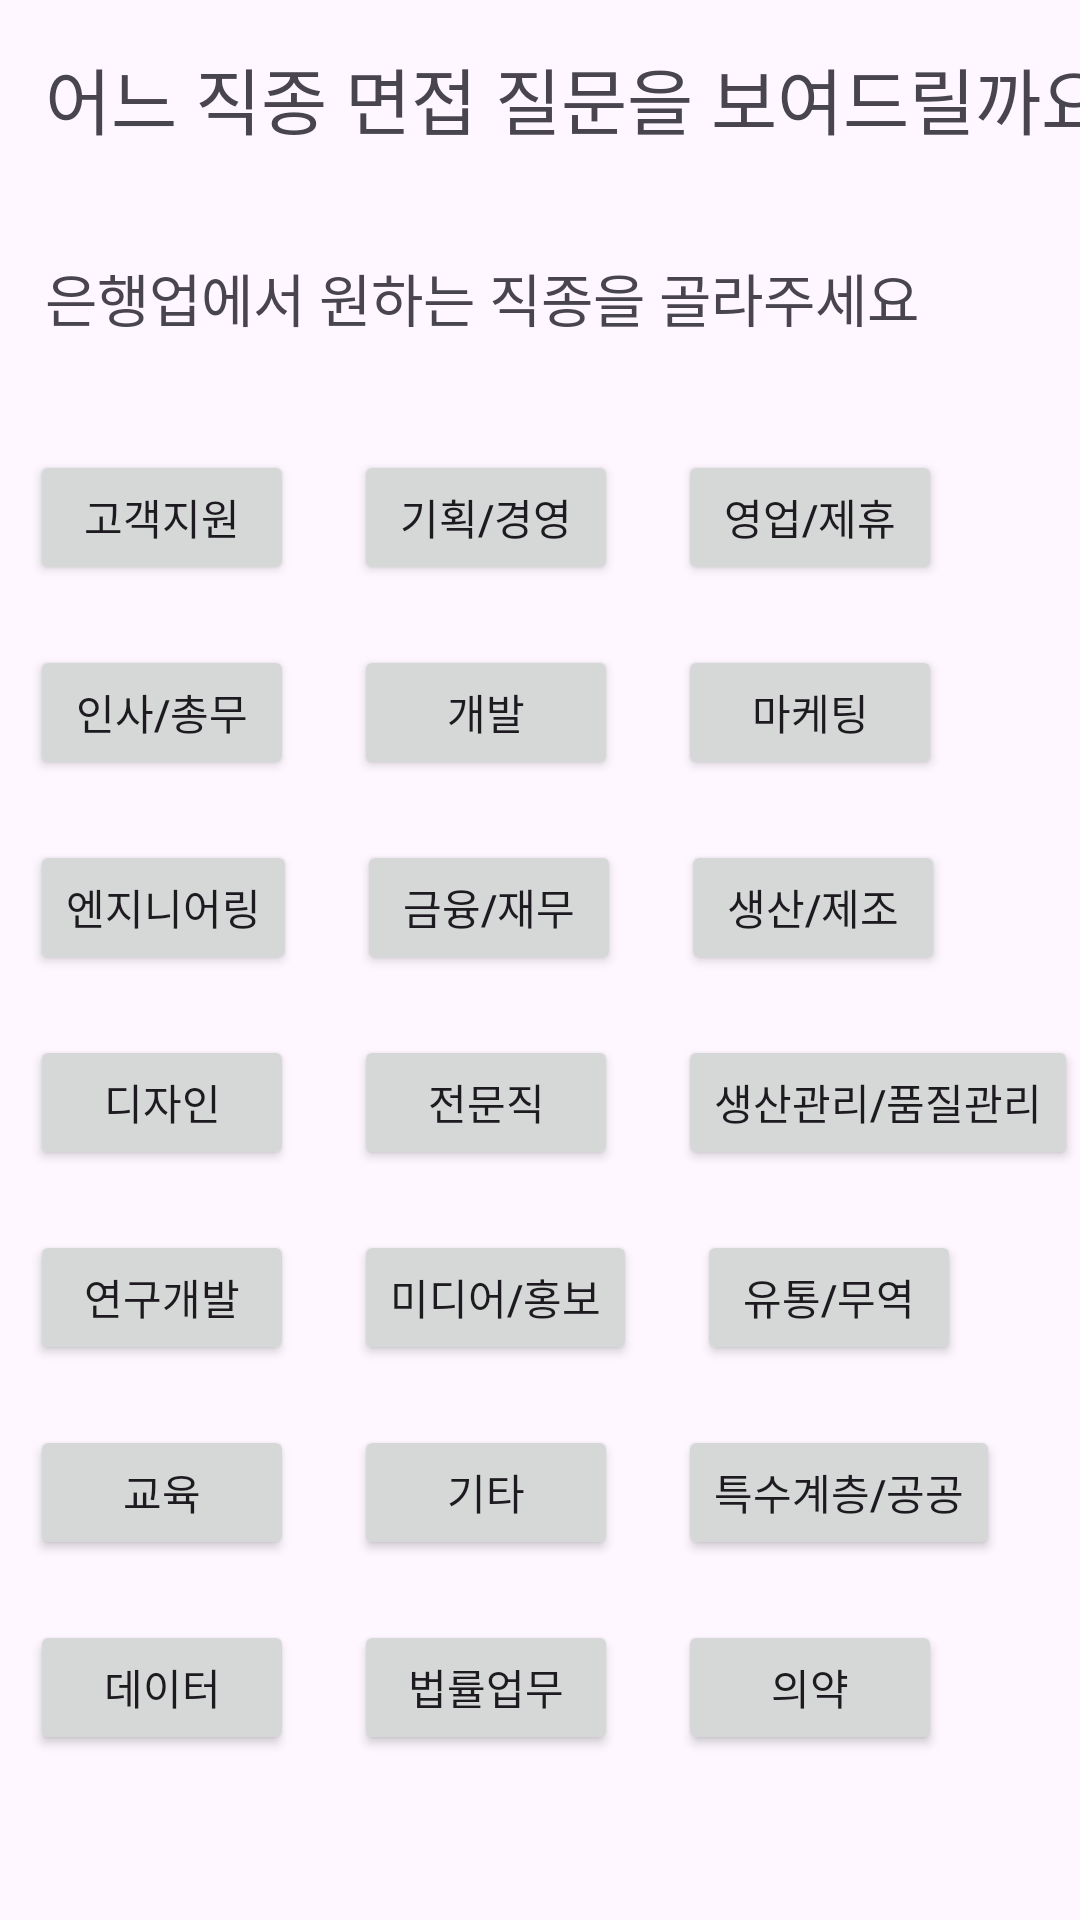

Here is an Android app screen rendered from its layout file. Give the layout XML and the strings, colors and styles it references.
<!-- AndroidManifest.xml: application theme Theme.Daechungapp2 -->
<!-- res/layout/fragment_bank_job.xml -->
<?xml version="1.0" encoding="utf-8"?>
<FrameLayout xmlns:android="http://schemas.android.com/apk/res/android"
    xmlns:tools="http://schemas.android.com/tools"
    android:layout_width="match_parent"
    android:layout_height="match_parent"
    tools:context=".BankJobFragment">

    <LinearLayout

        android:layout_width="410dp"
        android:layout_height="630dp"
        tools:layout_editor_absoluteX="0dp"
        tools:layouy_editor_absoluteY="230dp"
        android:orientation="vertical"
        >

        <LinearLayout

            android:layout_width="410dp"
            android:layout_height="70dp"
            tools:layout_editor_absoluteX="0dp"
            tools:layout_editor_absoluteY="300dp"
            android:orientation="horizontal">

            <TextView
                android:layout_width="wrap_content"
                android:layout_height="wrap_content"
                android:layout_margin="15dp"
                android:text="어느 직종 면접 질문을 보여드릴까요?"
                android:textSize="24dp"/>

        </LinearLayout>

        <LinearLayout
            android:layout_width="410dp"
            android:layout_height="70dp"
            tools:layout_editor_absoluteX="0dp"
            tools:layout_editor_absoluteY="300dp"
            android:orientation="horizontal">

            <TextView
                android:layout_width="wrap_content"
                android:layout_height="wrap_content"
                android:layout_margin="15dp"
                android:text="은행업에서 원하는 직종을 골라주세요"
                android:textSize="19dp"/>

        </LinearLayout>

        <LinearLayout
            android:layout_width="410dp"
            android:layout_height="65dp"
            tools:layout_editor_absoluteX="0dp"
            tools:layout_editor_absoluteY="300dp"
            android:orientation="horizontal">

            <Button
                android:id="@+id/bank_support_btn"

                android:layout_width="wrap_content"
                android:layout_height="wrap_content"
                android:layout_margin="10dp"
                android:text="고객지원"/>
            <Button
                android:id="@+id/bank_plan_btn"
                android:layout_width="wrap_content"
                android:layout_height="wrap_content"
                android:layout_margin="10dp"
                android:text="기획/경영"/>

            <Button
                android:id="@+id/bank_business_btn"
                android:layout_width="wrap_content"
                android:layout_height="wrap_content"
                android:layout_margin="10dp"
                android:text="영업/제휴"/>



        </LinearLayout>

        <LinearLayout

            android:layout_width="410dp"
            android:layout_height="65dp"
            tools:layout_editor_absoluteX="0dp"
            tools:layout_editor_absoluteY="300dp"
            android:orientation="horizontal">

            <Button
                android:id="@+id/bank_personnel_btn"
                android:layout_width="wrap_content"
                android:layout_height="wrap_content"
                android:layout_margin="10dp"
                android:text="인사/총무"/>

            <Button
                android:id="@+id/bank_dev_btn"
                android:layout_width="wrap_content"
                android:layout_height="wrap_content"
                android:layout_margin="10dp"
                android:text="개발"/>

            <Button
                android:id="@+id/bank_marking_btn"
                android:layout_width="wrap_content"
                android:layout_height="wrap_content"
                android:layout_margin="10dp"
                android:text="마케팅"/>

        </LinearLayout>

        <LinearLayout
            android:layout_width="410dp"
            android:layout_height="65dp"
            tools:layout_editor_absoluteX="0dp"
            tools:layout_editor_absoluteY="300dp"
            android:orientation="horizontal">

            <Button
                android:id="@+id/bank_engine_btn"
                android:layout_width="wrap_content"
                android:layout_height="wrap_content"
                android:layout_margin="10dp"
                android:text="엔지니어링"/>
            <Button
                android:id="@+id/bank_money_btn"
                android:layout_width="wrap_content"
                android:layout_height="wrap_content"
                android:layout_margin="10dp"
                android:text="금융/재무"/>
            <Button
                android:id="@+id/bank_making_btn"
                android:layout_width="wrap_content"
                android:layout_height="wrap_content"
                android:layout_margin="10dp"
                android:text="생산/제조"/>



        </LinearLayout>

        <LinearLayout
            android:layout_width="410dp"
            android:layout_height="65dp"
            tools:layout_editor_absoluteX="0dp"
            tools:layout_editor_absoluteY="300dp"
            android:orientation="horizontal">

            <Button
                android:id="@+id/bank_design_btn"
                android:layout_width="wrap_content"
                android:layout_height="wrap_content"
                android:layout_margin="10dp"
                android:text="디자인"/>

            <Button
                android:id="@+id/bank_profess_btn"
                android:layout_width="wrap_content"
                android:layout_height="wrap_content"
                android:layout_margin="10dp"
                android:text="전문직"/>

            <Button
                android:id="@+id/bank_management_btn"
                android:layout_width="wrap_content"
                android:layout_height="wrap_content"
                android:layout_margin="10dp"
                android:text="생산관리/품질관리"/>

        </LinearLayout>

        <LinearLayout
            android:layout_width="410dp"
            android:layout_height="65dp"
            tools:layout_editor_absoluteX="0dp"
            tools:layout_editor_absoluteY="300dp"
            android:orientation="horizontal">

            <Button
                android:id="@+id/bank_research_btn"
                android:layout_width="wrap_content"
                android:layout_height="wrap_content"
                android:layout_margin="10dp"
                android:text="연구개발"/>

            <Button
                android:id="@+id/bank_media_btn"

                android:layout_width="wrap_content"
                android:layout_height="wrap_content"
                android:layout_margin="10dp"
                android:text="미디어/홍보"/>

            <Button
                android:id="@+id/bank_trade_btn"
                android:layout_width="wrap_content"
                android:layout_height="wrap_content"
                android:layout_margin="10dp"
                android:text="유통/무역"/>

        </LinearLayout>

        <LinearLayout
            android:layout_width="410dp"
            android:layout_height="65dp"
            tools:layout_editor_absoluteX="0dp"
            tools:layout_editor_absoluteY="300dp"
            android:orientation="horizontal">

            <Button
                android:id="@+id/bank_edu_btn"
                android:layout_width="wrap_content"
                android:layout_height="wrap_content"
                android:layout_margin="10dp"
                android:text="교육"/>

            <Button
                android:id="@+id/bank_etc_btn"
                android:layout_width="wrap_content"
                android:layout_height="wrap_content"
                android:layout_margin="10dp"
                android:text="기타"/>

            <Button
                android:id="@+id/bank_special_btn"
                android:layout_width="wrap_content"
                android:layout_height="wrap_content"
                android:layout_margin="10dp"
                android:text="특수계층/공공"/>

        </LinearLayout>

        <LinearLayout
            android:layout_width="410dp"
            android:layout_height="65dp"
            tools:layout_editor_absoluteX="0dp"
            tools:layout_editor_absoluteY="300dp"
            android:orientation="horizontal">

            <Button
                android:id="@+id/bank_data_btn"
                android:layout_width="wrap_content"
                android:layout_height="wrap_content"
                android:layout_margin="10dp"
                android:text="데이터"/>

            <Button
                android:id="@+id/bank_law_btn"
                android:layout_width="wrap_content"
                android:layout_height="wrap_content"
                android:layout_margin="10dp"
                android:text="법률업무"/>

            <Button
                android:id="@+id/bank_drug_btn"
                android:layout_width="wrap_content"
                android:layout_height="wrap_content"
                android:layout_margin="10dp"
                android:text="의약"/>

        </LinearLayout>

    </LinearLayout>

</FrameLayout>
<!-- resources referenced by this layout -->
<resources>
  <style name="Theme.Daechungapp2" parent="Base.Theme.Daechungapp2" />
  <style name="Base.Theme.Daechungapp2" parent="Theme.Material3.DayNight.NoActionBar">
          
          
      </style>
</resources>
